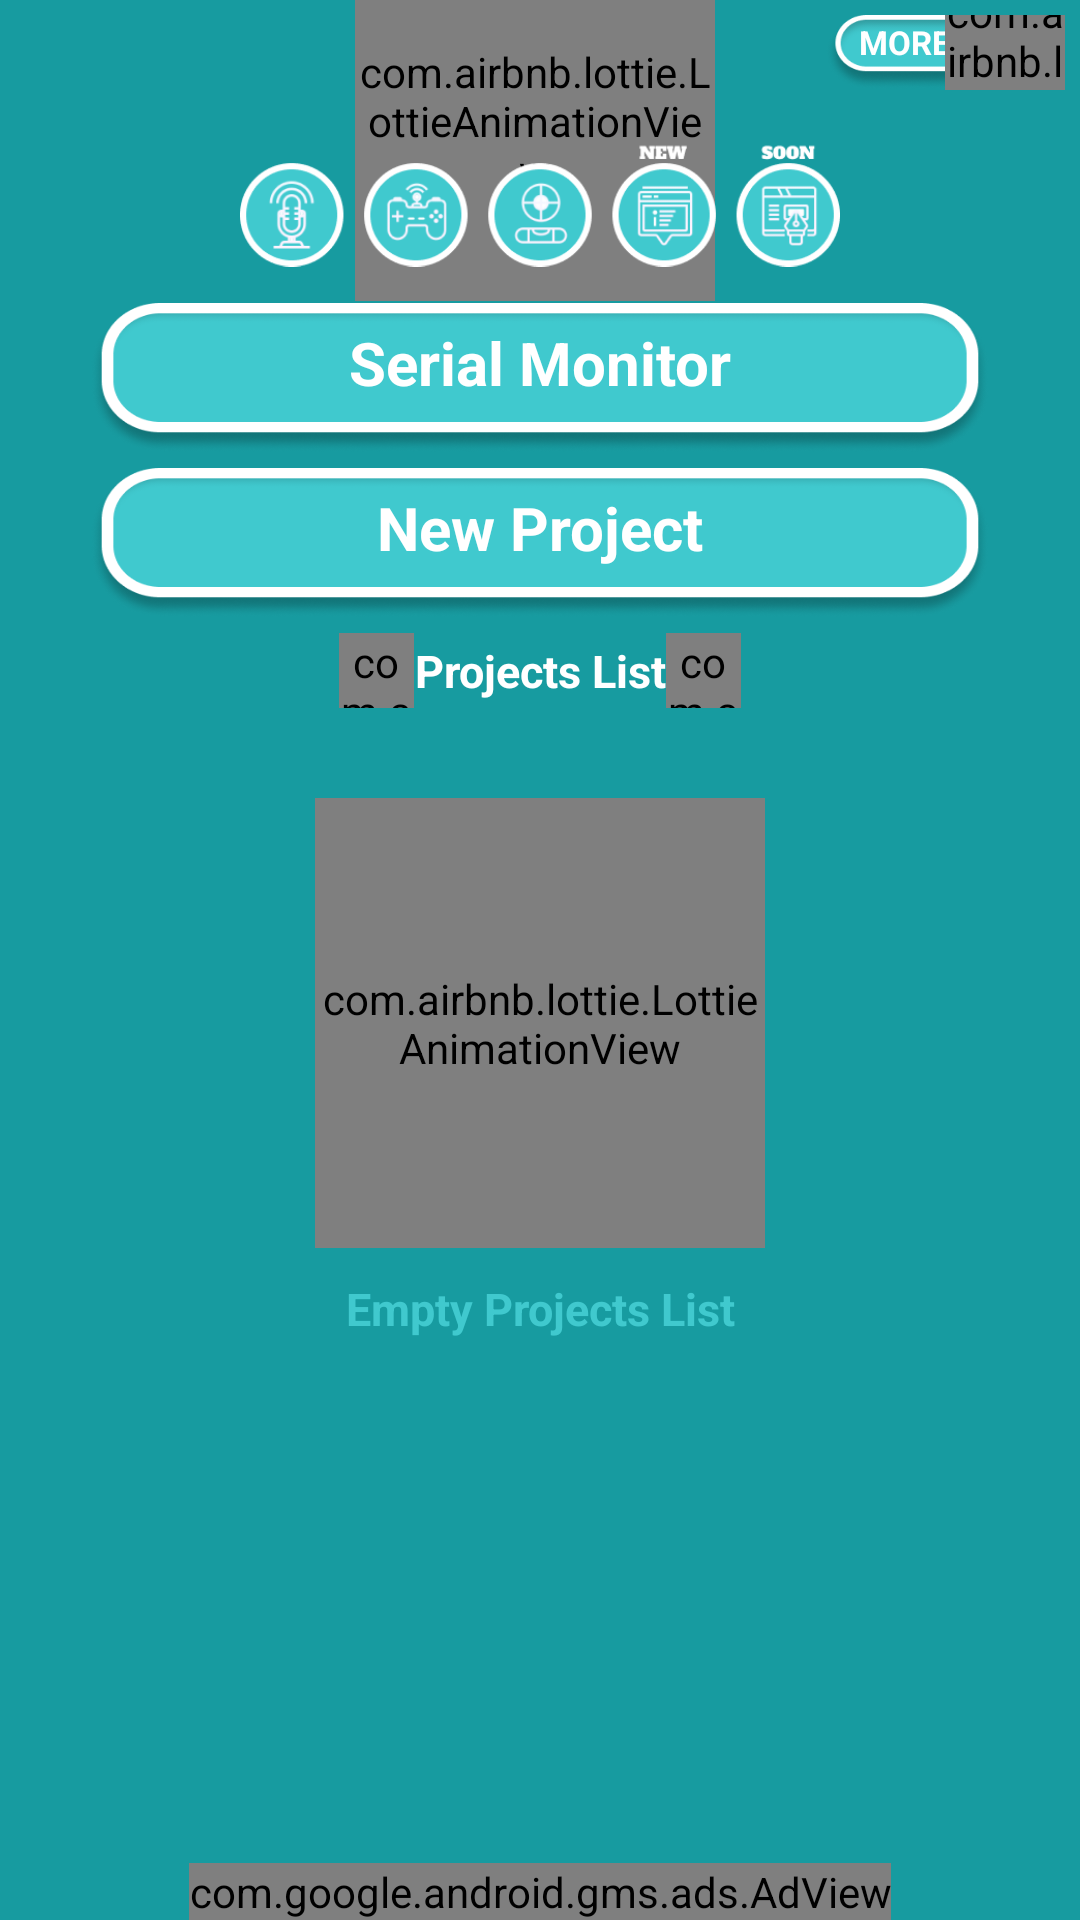

Reconstruct the res/layout file that produces this screen, plus the resources it refers to.
<!-- AndroidManifest.xml: application theme Theme.RoboDuck -->
<!-- res/layout/activity_new_project_choose.xml -->
<?xml version="1.0" encoding="utf-8"?>
<LinearLayout
    xmlns:android="http://schemas.android.com/apk/res/android"
    xmlns:app="http://schemas.android.com/apk/res-auto"
    xmlns:tools="http://schemas.android.com/tools"
    android:layout_width="match_parent"
    android:layout_height="match_parent"
    android:orientation="vertical"
    android:layout_gravity="center"
    android:gravity="center_horizontal"
    android:background="@drawable/ic_app_bg"
    tools:context=".NewProjectChooseActivity">

    <LinearLayout
        android:layout_width="match_parent"
        android:layout_height="wrap_content"
        android:layout_margin="5dp"
        android:orientation="horizontal">

    <ImageView
        android:id="@+id/safisoft_logo"
        android:layout_width="match_parent"
        android:layout_height="15dp"
        android:layout_weight="1"
        android:scaleType="fitStart"
        android:src="@drawable/ic_roboboy_logo_text" />

        <FrameLayout
            android:layout_width="80dp"
            android:layout_height="25dp">

            <ImageButton
                android:id="@+id/btn_more_new"
                android:layout_width="fill_parent"
                android:layout_height="fill_parent"
                android:scaleType="fitXY"
                android:background="@drawable/btn_eff_more_new"/>

            <LinearLayout
                android:layout_width="match_parent"
                android:layout_height="match_parent"
                android:clickable="false"
                android:layout_marginTop="-7dp"
                android:orientation="horizontal">

                <TextView
                    android:layout_width="wrap_content"
                    android:layout_height="match_parent"
                    android:textColor="@color/white"
                    android:textSize="11sp"
                    android:layout_marginStart="6dp"
                    android:textStyle="bold"
                    android:gravity="center"
                    android:layout_weight="1"
                    android:text="MORE"
                    android:textAlignment="center"/>


                <com.airbnb.lottie.LottieAnimationView
                    android:layout_width="40dp"
                    android:layout_height="40dp"
                    android:layout_gravity="center"
                    android:layout_marginStart="-8dp"
                    app:lottie_rawRes="@raw/ic_controler"
                    app:lottie_autoPlay="true"
                    app:lottie_loop="true"/>


            </LinearLayout>
        </FrameLayout>

    </LinearLayout>





    <com.airbnb.lottie.LottieAnimationView
        android:layout_width="120dp"
        android:layout_height="120dp"
        android:layout_gravity="center"
        android:layout_marginStart="-2dp"
        android:layout_marginTop="-55dp"
        app:lottie_rawRes="@raw/ic_robo_new_project_choos"
        app:lottie_autoPlay="true"
        app:lottie_loop="true"/>

    <ImageView
        android:layout_width="200dp"
        android:layout_height="75dp"
        android:layout_marginTop="-70dp"
        android:src="@drawable/ic_controls_show" />

    <FrameLayout
        android:layout_width="300dp"
        android:layout_height="50dp"
        android:layout_marginTop="-5dp">

        <ImageButton
            android:id="@+id/btn_Serial_Monitor"
            android:layout_width="fill_parent"
            android:layout_height="fill_parent"
            android:scaleType="fitXY"
            android:background="@drawable/btn_eff_new_project"/>

        <LinearLayout
            android:layout_width="match_parent"
            android:layout_height="match_parent"
            android:clickable="false"
            android:orientation="vertical">

            <TextView
                android:layout_width="match_parent"
                android:layout_height="match_parent"
                android:layout_marginStart="20dp"
                android:layout_marginEnd="20dp"
                android:textColor="@color/white"
                android:textSize="20sp"
                android:layout_marginBottom="10dp"
                android:textStyle="bold"
                android:gravity="center"
                android:text="Serial Monitor"
                android:textAlignment="center"/>
        </LinearLayout>
    </FrameLayout>


        <FrameLayout
            android:layout_width="300dp"
            android:layout_height="50dp"
            android:layout_marginTop="5dp">

            <ImageButton
                android:id="@+id/btn_new_project"
                android:layout_width="fill_parent"
                android:layout_height="fill_parent"
                android:scaleType="fitXY"
                android:background="@drawable/btn_eff_new_project"/>

            <LinearLayout
                android:layout_width="match_parent"
                android:layout_height="match_parent"
                android:clickable="false"
                android:orientation="vertical">

                <TextView
                    android:layout_width="match_parent"
                    android:layout_height="match_parent"
                    android:layout_marginStart="20dp"
                    android:layout_marginEnd="20dp"
                    android:textColor="@color/white"
                    android:textSize="20sp"
                    android:layout_marginBottom="10dp"
                    android:textStyle="bold"
                    android:gravity="center"
                    android:text="New Project"
                    android:textAlignment="center"/>
            </LinearLayout>
        </FrameLayout>


    <LinearLayout
        android:layout_width="match_parent"
        android:layout_height="wrap_content"
        android:orientation="horizontal"
        android:layout_marginTop="5dp"
        android:layout_marginBottom="5dp"
        android:gravity="center">

        <com.airbnb.lottie.LottieAnimationView
            android:layout_width="25dp"
            android:layout_height="25dp"
            android:layout_gravity="center"
            app:lottie_rawRes="@raw/ic_down_arr"
            app:lottie_autoPlay="true"
            app:lottie_loop="true"/>

    <TextView
        android:layout_width="wrap_content"
        android:layout_height="wrap_content"
        android:textColor="@color/white"
        android:textSize="15sp"
        android:textStyle="bold"
        android:gravity="center"
        android:text="Projects List"
        android:textAlignment="center"/>

    <com.airbnb.lottie.LottieAnimationView
        android:layout_width="25dp"
        android:layout_height="25dp"
        android:layout_gravity="center"
        app:lottie_rawRes="@raw/ic_down_arr"
        app:lottie_autoPlay="true"
        app:lottie_loop="true"/>

    </LinearLayout>

    <RelativeLayout
        android:layout_width="match_parent"
        android:layout_height="match_parent"
        android:layout_gravity="center_horizontal"
        android:layout_marginTop="5dp"
        android:gravity="center_horizontal">

        <LinearLayout
            android:layout_width="match_parent"
            android:layout_height="wrap_content"
            android:layout_above="@+id/adView"
            android:layout_marginBottom="0dp"
            android:layout_alignParentTop="true"
            android:gravity="center_horizontal"
            android:orientation="vertical">

            <androidx.recyclerview.widget.RecyclerView
                android:id="@+id/recyclerView"
                android:layout_width="wrap_content"
                android:layout_height="wrap_content"
                android:layout_marginEnd="5dp"
                android:layout_gravity="center_horizontal" />


            <LinearLayout
                android:id="@+id/lay_no_data"
                android:layout_width="wrap_content"
                android:layout_height="wrap_content"
                android:layout_marginTop="10dp"
                android:gravity="center_horizontal"
                android:orientation="vertical">

                <com.airbnb.lottie.LottieAnimationView
                    android:layout_width="150dp"
                    android:layout_height="150dp"
                    android:layout_gravity="center"
                    android:layout_marginTop="10dp"
                    app:lottie_autoPlay="true"
                    app:lottie_loop="true"
                    app:lottie_rawRes="@raw/ic_delete_dialog" />

                <TextView
                    android:layout_width="match_parent"
                    android:layout_height="wrap_content"
                    android:layout_marginTop="10dp"
                    android:gravity="center"
                    android:text="Empty Projects List"
                    android:textAlignment="center"
                    android:textColor="@color/prim"
                    android:textSize="15sp"
                    android:textStyle="bold" />


            </LinearLayout>

        </LinearLayout>


        <com.google.android.gms.ads.AdView
            xmlns:ads="http://schemas.android.com/apk/res-auto"
            android:id="@+id/adView"
            android:layout_width="wrap_content"
            android:layout_height="wrap_content"
            android:layout_centerHorizontal="true"
            android:layout_alignParentBottom="true"
            ads:adSize="SMART_BANNER"
            ads:adUnitId="ca-app-pub-5637187199850424/5775005047">
        </com.google.android.gms.ads.AdView>


    </RelativeLayout>



    </LinearLayout>
<!-- resources referenced by this layout -->
<resources>
  <color name="prim">#40C9CE</color>
  <color name="white">#FFFFFFFF</color>
  <!-- drawable btn_eff_more_new (drawable) -->
  <?xml version="1.0" encoding="utf-8"?>
  <ripple xmlns:android="http://schemas.android.com/apk/res/android" android:color="@color/white">
      <item android:drawable="@drawable/ic_btn_more_new"/>
  </ripple>
  <!-- drawable btn_eff_new_project (drawable) -->
  <?xml version="1.0" encoding="utf-8"?>
  <ripple xmlns:android="http://schemas.android.com/apk/res/android" android:color="@color/white">
      <item android:drawable="@drawable/ic_btn_new_project"/>
  </ripple>
  <!-- drawable ic_app_bg: png bitmap (drawable, 6218 bytes) -->
  <!-- drawable ic_controls_show: png bitmap (drawable, 18944 bytes) -->
  <style name="Theme.RoboDuck" parent="Theme.MaterialComponents.DayNight.NoActionBar">
          
          <item name="colorPrimary">@color/main</item>
          <item name="colorPrimaryVariant">@color/main</item>
          <item name="colorOnPrimary">@color/main</item>
          
          <item name="colorSecondary">@color/main</item>
          <item name="colorSecondaryVariant">@color/main</item>
          <item name="colorOnSecondary">@color/main</item>
          
          <item name="android:statusBarColor" tools:targetApi="l">?attr/colorPrimaryVariant</item>
          
  
      </style>
  <!-- drawable ic_btn_more_new: png bitmap (drawable, 11730 bytes) -->
  <!-- drawable ic_btn_new_project: png bitmap (drawable, 21150 bytes) -->
  <color name="main">#179BA0</color>
</resources>
